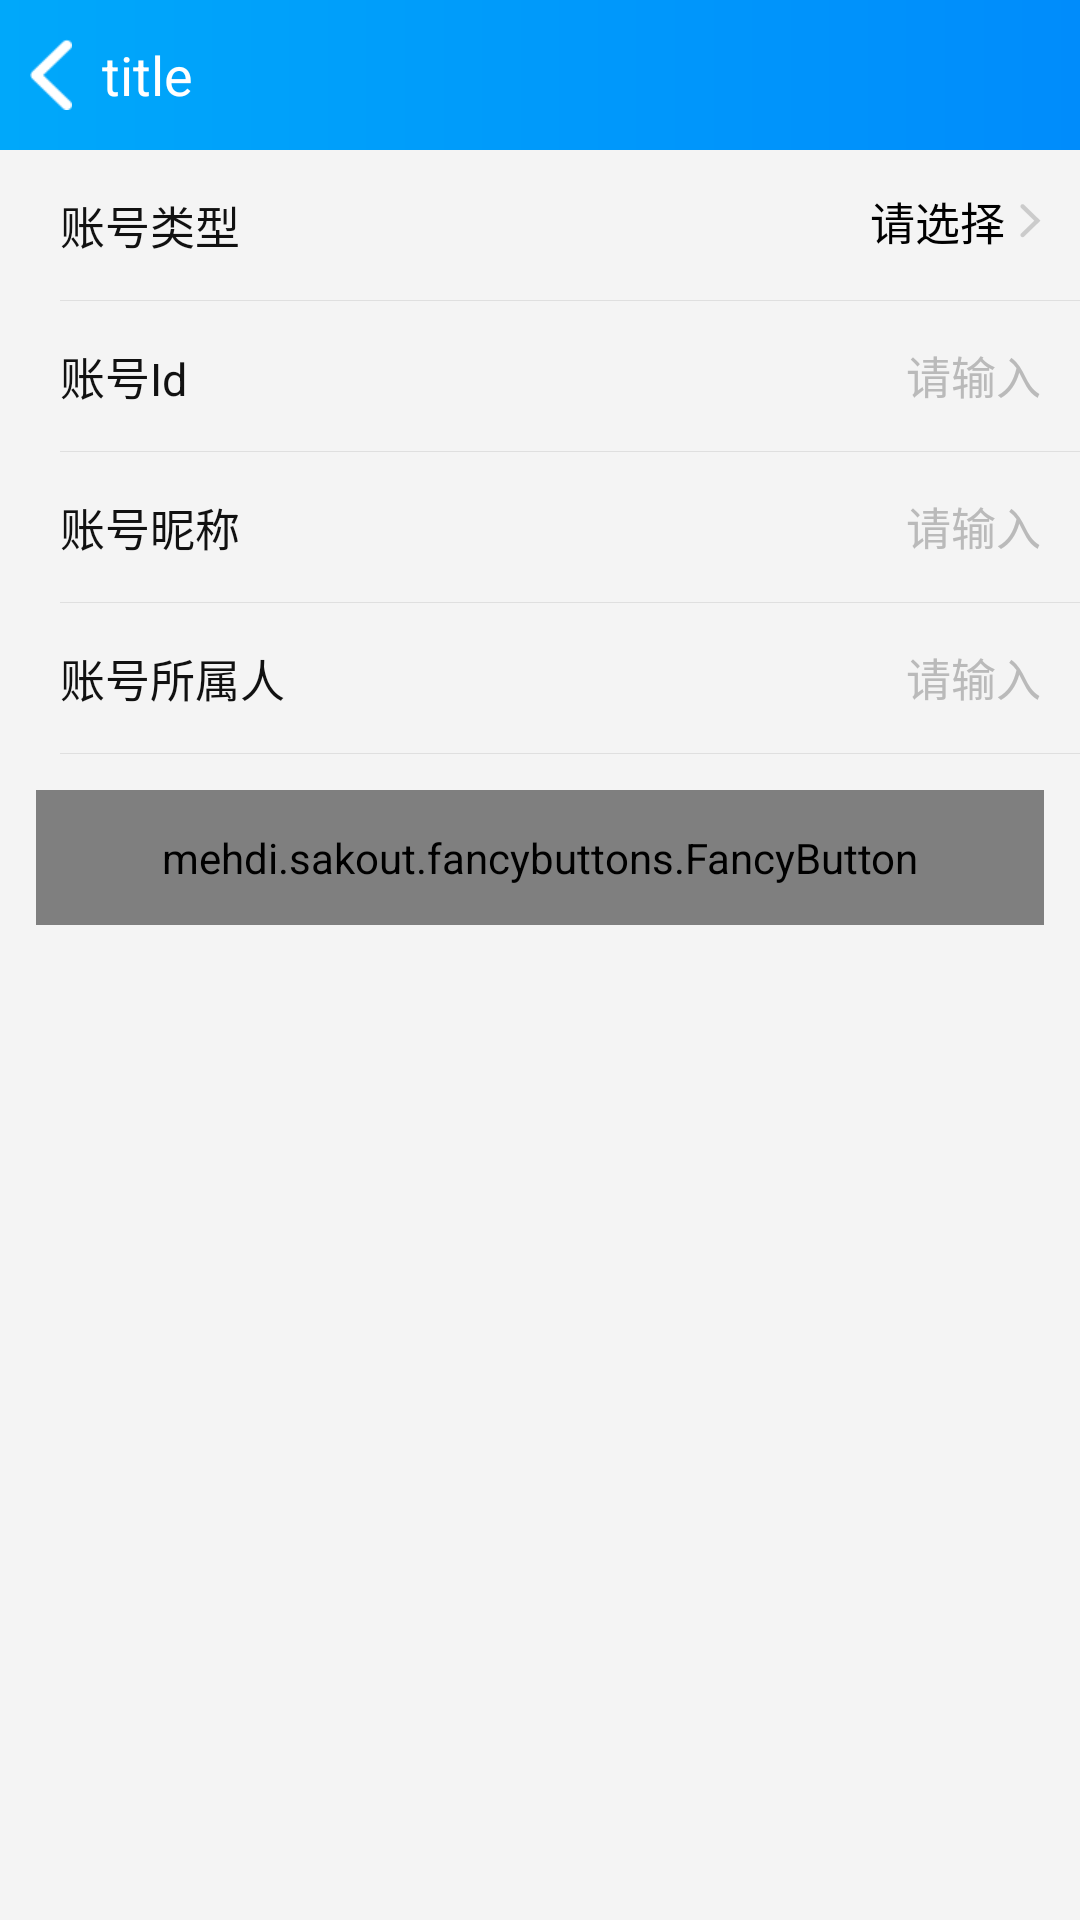

Android layout source for this screen:
<!-- AndroidManifest.xml: activity theme ActivityTheme -->
<!-- res/layout/activity_add_account.xml -->
<?xml version="1.0" encoding="utf-8"?>
<LinearLayout xmlns:android="http://schemas.android.com/apk/res/android"
    xmlns:tools="http://schemas.android.com/tools"
    android:layout_width="match_parent"
    android:layout_height="match_parent"
    android:orientation="vertical"
    android:background="@color/m_body_bgcolor_grey"
    xmlns:fancy="http://schemas.android.com/apk/res-auto"
    >

    <include
        layout="@layout/top_toolbar_left"
        />

    <LinearLayout
        android:layout_width="match_parent"
        android:layout_height="wrap_content"
        android:orientation="vertical"
        android:layout_marginLeft="20dp"
        >

    <RelativeLayout
        android:id="@+id/account_type_lay"
        android:layout_width="match_parent"
        android:layout_height="wrap_content"
       >

        <TextView
            android:layout_width="wrap_content"
            android:layout_height="50dp"
            android:layout_alignParentLeft="true"
            android:gravity="center_vertical"
            android:maxLines="1"
            android:minWidth="80dp"
            android:text="@string/account_type"
            android:textColor="@color/m_font_color_normal"
            android:textSize="15sp"/>

        <TextView
            android:id="@+id/account_tv"
            android:layout_width="match_parent"
            android:layout_height="47.5dp"
            android:layout_alignParentRight="true"
            android:gravity="end|center_vertical"
            android:drawableRight="@drawable/arrow"
            android:drawablePadding="@dimen/dimen_5dp"
            android:text="@string/account_select"
            android:paddingRight="13dip"
            android:textColor="@color/black"
            android:textColorHint="@color/m_grey_bgcolor_light"
            android:textSize="15sp"/>
    </RelativeLayout>

        <View
            android:layout_width="fill_parent"
            android:layout_height="0.2dip"
            android:background="@color/m_divider_line_color"/>

    <RelativeLayout
        android:layout_width="fill_parent"
        android:layout_height="wrap_content"
       >

        <TextView
            android:id="@+id/account_id_tv"
            android:layout_width="wrap_content"
            android:layout_height="50dp"
            android:layout_alignParentLeft="true"
            android:gravity="center_vertical"
            android:maxLines="1"
            android:minWidth="80dp"
            android:text="@string/account_id"
            android:textColor="@color/m_font_color_normal"
            android:textSize="15sp"/>

        <LinearLayout
            android:layout_width="fill_parent"
            android:layout_height="48dp"
            android:layout_alignParentRight="true"
            android:layout_centerVertical="true"
            android:layout_marginLeft="25dip"
            android:layout_toRightOf="@id/account_id_tv"
            android:orientation="vertical">

            <EditText
                android:id="@+id/account_id_et"
                android:layout_width="match_parent"
                android:layout_height="47.5dp"
                android:layout_marginBottom="-13dp"
                android:background="@null"
                android:hint="@string/account_input"
                android:maxLength="32"
                android:gravity="end|center_vertical"
                android:paddingRight="13dip"
                android:singleLine="true"
                android:textColor="@color/black"
                android:textColorHint="@color/m_grey_bgcolor_light"
                android:textSize="15sp"/>
        </LinearLayout>
    </RelativeLayout>

        <View
            android:layout_width="fill_parent"
            android:layout_height="0.2dip"
            android:background="@color/m_divider_line_color"/>
    <RelativeLayout
        android:layout_width="fill_parent"
        android:layout_height="wrap_content"
      >

        <TextView
            android:id="@+id/account_nick_tv"
            android:layout_width="wrap_content"
            android:layout_height="50dp"
            android:layout_alignParentLeft="true"
            android:gravity="center_vertical"
            android:maxLines="1"
            android:minWidth="80dp"
            android:text="@string/account_nick"
            android:textColor="@color/m_font_color_normal"
            android:textSize="15sp"/>

        <LinearLayout
            android:layout_width="fill_parent"
            android:layout_height="48dp"
            android:layout_alignParentRight="true"
            android:layout_centerVertical="true"
            android:layout_marginLeft="25dip"
            android:layout_toRightOf="@id/account_nick_tv"
            android:orientation="vertical">

            <EditText
                android:id="@+id/account_nick_et"
                android:layout_width="match_parent"
                android:layout_height="47.5dp"
                android:layout_marginBottom="-13dp"
                android:background="@null"
                android:hint="@string/account_input"
                android:maxLength="32"
                android:gravity="end|center_vertical"
                android:paddingRight="13dip"
                android:singleLine="true"
                android:textColor="@color/black"
                android:textColorHint="@color/m_grey_bgcolor_light"
                android:textSize="15sp"/>
        </LinearLayout>
    </RelativeLayout>
        <View
            android:layout_width="fill_parent"
            android:layout_height="0.2dip"
            android:background="@color/m_divider_line_color"/>
        <RelativeLayout
            android:layout_width="fill_parent"
            android:layout_height="wrap_content"
            >

            <TextView
                android:id="@+id/account_owner_tv"
                android:layout_width="wrap_content"
                android:layout_height="50dp"
                android:layout_alignParentLeft="true"
                android:gravity="center_vertical"
                android:maxLines="1"
                android:minWidth="80dp"
                android:text="@string/account_owner"
                android:textColor="@color/m_font_color_normal"
                android:textSize="15sp"/>

            <LinearLayout
                android:layout_width="fill_parent"
                android:layout_height="48dp"
                android:layout_alignParentRight="true"
                android:layout_centerVertical="true"
                android:layout_marginLeft="25dip"
                android:layout_toRightOf="@id/account_owner_tv"
                android:orientation="vertical">

                <EditText
                    android:id="@+id/account_owner_et"
                    android:layout_width="match_parent"
                    android:layout_height="47.5dp"
                    android:layout_marginBottom="-13dp"
                    android:background="@null"
                    android:hint="@string/account_input"
                    android:maxLength="32"
                    android:gravity="end|center_vertical"
                    android:paddingRight="13dip"
                    android:singleLine="true"
                    android:textColor="@color/black"
                    android:textColorHint="@color/m_grey_bgcolor_light"
                    android:textSize="15sp"/>
            </LinearLayout>
        </RelativeLayout>
        <View
            android:layout_width="fill_parent"
            android:layout_height="0.2dip"
            android:background="@color/m_divider_line_color"/>
    </LinearLayout>

    <mehdi.sakout.fancybuttons.FancyButton
        android:id="@+id/save_button"
        android:layout_width="match_parent"
        android:layout_height="45dp"
        fancy:fb_textSize = "16sp"
        android:layout_margin="12dp"
        android:paddingLeft="20dp"
        android:paddingTop="10dp"
        android:paddingRight="20dp"
        android:paddingBottom="10dp"
        fancy:fb_borderColor="@color/white"
        android:background="@drawable/round_btn"
        fancy:fb_borderWidth="1dp"
        fancy:fb_defaultColor="@color/binding"
        fancy:fb_focusColor="@color/binding"
        fancy:fb_iconPosition="left"
        fancy:fb_radius="5dp"
        fancy:fb_text="保存"
        fancy:fb_textColor="@color/white" />
</LinearLayout>
<!-- res/layout/top_toolbar_left.xml (included above) -->
<?xml version="1.0" encoding="utf-8"?>
<android.support.v7.widget.Toolbar
    xmlns:android="http://schemas.android.com/apk/res/android"
    xmlns:app="http://schemas.android.com/apk/res-auto"
    android:id="@+id/tool_bar"
    android:layout_width="match_parent"
    android:layout_height="50dp"
    app:contentInsetLeft="0dp"
    app:contentInsetStart="0dp"
    app:popupTheme="@style/AppTheme"
    android:background="@drawable/topbar_gradient_bg">

    <RelativeLayout
        android:layout_width="match_parent"
        android:layout_height="match_parent"
       >

        <RelativeLayout
            android:id="@+id/back_lay"
            android:layout_width="wrap_content"
            android:layout_height="wrap_content"
            android:layout_centerVertical="true"
            android:layout_marginLeft="@dimen/dimen_10dp"
            >
            <ImageView
                android:id="@+id/iv_back"
                android:layout_width="wrap_content"
                android:layout_height="wrap_content"
                android:src="@drawable/dk_back"
                android:layout_centerVertical="true"
                android:background="?attr/selectableItemBackground"
                android:scaleType="center"
                />
            <TextView
                android:id="@+id/toolbar_title"
                android:layout_width="wrap_content"
                android:layout_height="wrap_content"
                android:layout_centerVertical="true"
                android:layout_toRightOf="@+id/iv_back"
                android:singleLine="true"
                android:textColor="@color/white"
                android:text="title"
                android:layout_marginLeft="10dp"
                android:textSize="18sp"/>

            <TextView
                android:id="@+id/toolbar_add"
                android:layout_width="wrap_content"
                android:layout_height="wrap_content"
                android:layout_centerVertical="true"
                android:layout_alignParentRight="true"
                android:visibility="gone"
                android:singleLine="true"
                android:textColor="@color/white"
                android:layout_marginRight="10dp"
                android:textSize="18sp"/>

            <TextView
                android:id="@+id/toolbar_edit"
                android:layout_width="wrap_content"
                android:layout_height="wrap_content"
                android:layout_centerVertical="true"
                android:layout_toLeftOf="@+id/toolbar_add"
                android:visibility="gone"
                android:singleLine="true"
                android:textColor="@color/white"
                android:layout_marginRight="10dp"
                android:textSize="18sp"/>
        </RelativeLayout>


        <View
            android:layout_width="match_parent"
            android:layout_height="0.2dp"
            android:layout_alignParentBottom="true"
            android:visibility="gone"
            android:background="@color/m_divider_line_color"/>

    </RelativeLayout>

</android.support.v7.widget.Toolbar>
<!-- resources referenced by this layout -->
<resources>
  <color name="binding">#2196f3</color>
  <color name="m_body_bgcolor_grey">#FFF4F4F4</color>
  <color name="m_divider_line_color">#DFDFDF</color>
  <color name="m_font_color_normal">#111111</color>
  <color name="m_grey_bgcolor_light">#FFbababa</color>
  <dimen name="dimen_10dp">10dp</dimen>
  <dimen name="dimen_5dp">5dp</dimen>
  <!-- drawable arrow: png bitmap (drawable-xxhdpi, 570 bytes) -->
  <!-- drawable dk_back: png bitmap (drawable-xhdpi, 664 bytes) -->
  <!-- drawable topbar_gradient_bg (drawable) -->
  <?xml version="1.0" encoding="utf-8"?>
  <shape xmlns:android="http://schemas.android.com/apk/res/android">
      <gradient
          android:startColor="#00a8fa"
          android:endColor="#008cfb"
          android:angle="0"
          />
  </shape>
  <string name="account_id">账号Id</string>
  <string name="account_input">请输入</string>
  <string name="account_nick">账号昵称</string>
  <string name="account_owner">账号所属人</string>
  <string name="account_select">请选择</string>
  <string name="account_type">账号类型</string>
  <style name="AppTheme" parent="Base.Theme.AppCompat.Light.DarkActionBar">
          
          <item name="colorPrimary">@color/colorPrimary</item>
          <item name="colorPrimaryDark">@color/colorPrimaryDark</item>
          <item name="colorAccent">@color/colorAccent</item>
      </style>
  <style name="ActivityTheme" parent="Theme.AppCompat.Light.NoActionBar">
          
          <item name="colorPrimary">@color/colorPrimary</item>
          <item name="colorPrimaryDark">@color/colorPrimary</item>
          <item name="colorAccent">@color/colorAccent</item>
      </style>
  <color name="colorPrimary">#4587f7</color>
  <color name="colorPrimaryDark">#4587f7</color>
  <color name="colorAccent">#FF63B8FF</color>
  <!-- not gathered from this repository: default colours our renderer supplied (Android Studio template values) -->
  <color name="black">#FF000000</color>
  <color name="white">#FFFFFFFF</color>
</resources>
